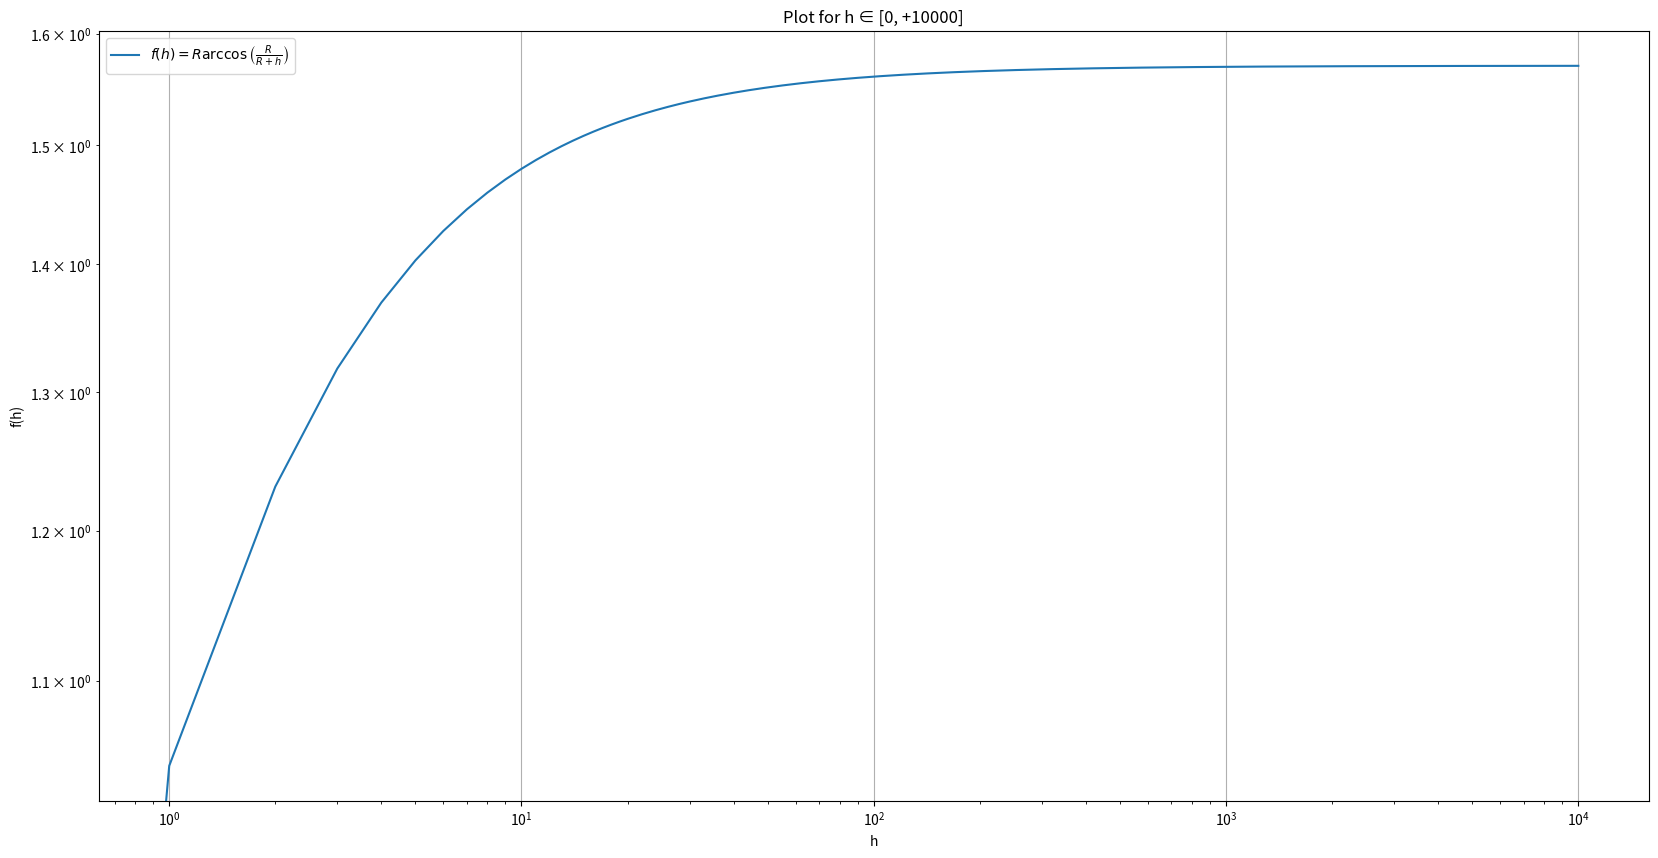

Write Python code to recreate this figure.
import numpy as np
import matplotlib.pyplot as plt

R = 1.0


h = np.linspace(0, 10000, 10000)  

f = R * np.arccos(R / (R + h))

plt.figure(figsize=(20, 10))
plt.loglog(h, f, label=r"$f(h) = R \arccos\left(\frac{R}{R+h}\right)$")

plt.xlabel("h")
plt.ylabel("f(h)")
plt.title("Plot for h ∈ [0, +10000]")
plt.grid(True)
plt.legend()
plt.show()

